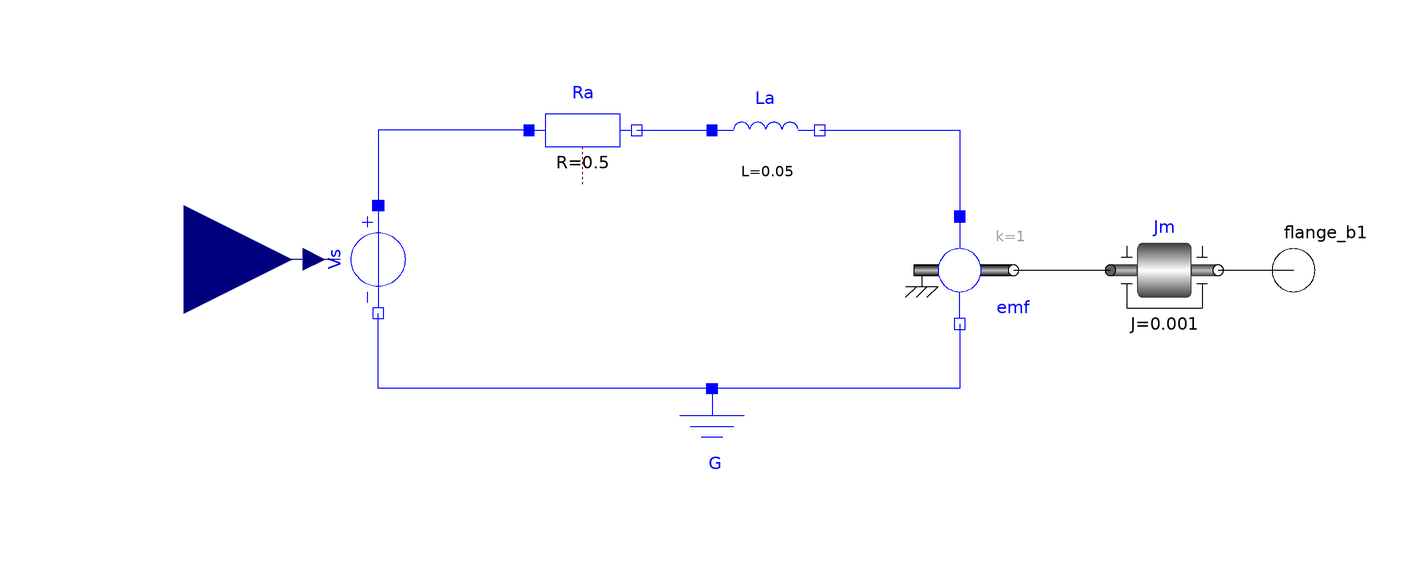

The component connection diagram of the Modelica model below, drawn from its own Placement and Line annotations.

model Motor "A basic model of an electrical motor"
    Modelica.Electrical.Analog.Basic.Resistor Ra(R=0.5)
      annotation (Placement(transformation(extent={{-42,28},{-22,48}})));
    Modelica.Electrical.Analog.Basic.Inductor La(L=0.05, i(fixed=true))
      annotation (Placement(transformation(extent={{-8,28},{12,48}})));
    Modelica.Electrical.Analog.Basic.Ground G
      annotation (Placement(transformation(extent={{-18,-30},{2,-10}})));
    Modelica.Electrical.Analog.Basic.EMF emf(k=1)
      annotation (Placement(transformation(extent={{28,2},{48,22}})));
    Modelica.Electrical.Analog.Sources.SignalVoltage Vs annotation (Placement(
          transformation(
          extent={{10,-10},{-10,10}},
          rotation=90,
          origin={-70,14})));
    Modelica.Mechanics.Rotational.Components.Inertia Jm(
      J=0.001,
      phi(fixed=true),
      w(fixed=true))
      annotation (Placement(transformation(extent={{66,2},{86,22}})));
    Modelica.Blocks.Interfaces.RealInput v1
      "Voltage between pin p and n (= p.v - n.v) as input signal" annotation (
        Placement(transformation(extent={{-126,-6},{-86,34}}),
          iconTransformation(extent={{-126,-6},{-86,34}})));
    Modelica.Mechanics.Rotational.Interfaces.Flange_b flange_b1
      "Right flange of shaft" annotation (Placement(transformation(extent={{90,
              2},{110,22}}), iconTransformation(extent={{90,2},{108,20}})));
  equation
    connect(Ra.n, La.p) annotation (Line(
        points={{-22,38},{-8,38}},
        color={0,0,255},
        smooth=Smooth.None));
    connect(emf.flange, Jm.flange_a) annotation (Line(
        points={{48,12},{66,12}},
        color={0,0,0},
        smooth=Smooth.None));
    connect(La.n, emf.p) annotation (Line(
        points={{12,38},{38,38},{38,22}},
        color={0,0,255},
        smooth=Smooth.None));
    connect(emf.n, G.p) annotation (Line(
        points={{38,2},{38,-10},{-8,-10}},
        color={0,0,255},
        smooth=Smooth.None));
    connect(Ra.p, Vs.p) annotation (Line(
        points={{-42,38},{-70,38},{-70,24}},
        color={0,0,255},
        smooth=Smooth.None));
    connect(G.p, Vs.n) annotation (Line(
        points={{-8,-10},{-70,-10},{-70,4}},
        color={0,0,255},
        smooth=Smooth.None));
    connect(Vs.v, v1) annotation (Line(
        points={{-77,14},{-106,14}},
        color={0,0,127},
        smooth=Smooth.None));
    connect(Jm.flange_b, flange_b1) annotation (Line(
        points={{86,12},{100,12}},
        color={0,0,0},
        smooth=Smooth.None));
    annotation (
      Diagram(coordinateSystem(preserveAspectRatio=false, extent={{-100,-100},{
              100,100}}), graphics),
      Icon(coordinateSystem(preserveAspectRatio=false, extent={{-100,-100},{100,
              100}}), graphics={
          Rectangle(
            extent={{-56,44},{60,-36}},
            lineColor={0,0,0},
            fillColor={127,0,0},
            fillPattern=FillPattern.HorizontalCylinder),
          Text(
            extent={{-42,80},{42,60}},
            lineColor={0,0,255},
            fillPattern=FillPattern.HorizontalCylinder,
            fillColor={127,0,0},
            textString="%name"),
          Polygon(
            points={{-20,-12},{16,-12},{32,-58},{50,-58},{50,-74},{-58,-74},{
                -58,-58},{-38,-58},{-20,-12}},
            lineColor={0,0,0},
            fillPattern=FillPattern.HorizontalCylinder,
            smooth=Smooth.None,
            fillColor={0,0,0}),
          Line(
            points={{-88,14},{-56,14}},
            color={0,0,0},
            smooth=Smooth.None),
          Rectangle(
            extent={{60,20},{98,2}},
            lineColor={0,0,0},
            fillPattern=FillPattern.HorizontalCylinder,
            fillColor={135,135,135})}),
      Documentation(info="<html>
<p>This is a simple motor model.</p>
<p><br>This documentation can certainly be extended using e.g. links and images of this editor. An image of the topbar above</p>
</html>"));
  end Motor;